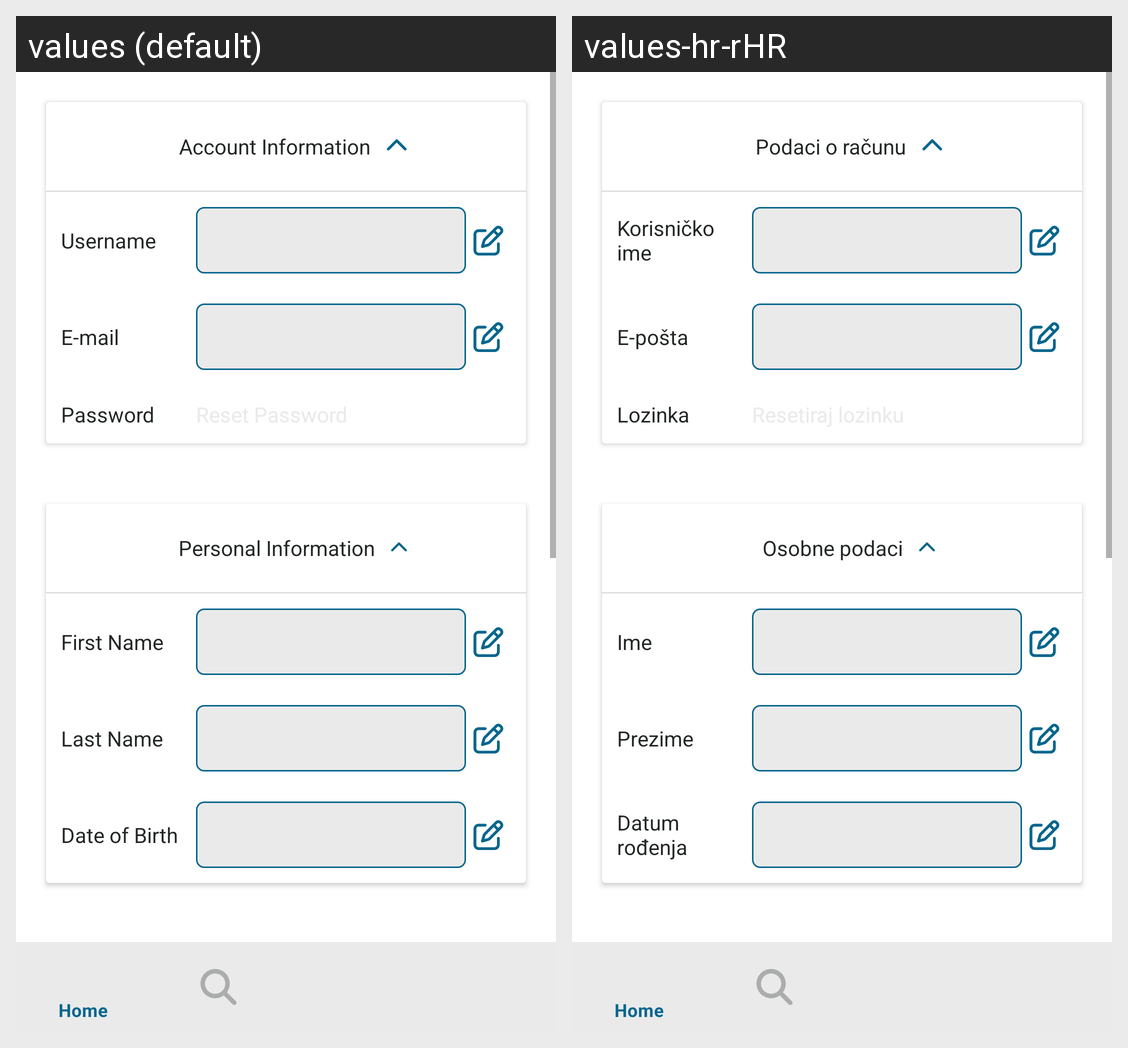

Strings drawn on this Android screen and how each of the app's shown locales translates them:
Android screen res/layout/activity_settings_user.xml rendered under 2 locales, left to right: values (default), values-hr-rHR. Device: Nexus 5 (rendered at 1080×1920; each locale shown at half size, 540×960, under a caption strip naming it); theme Theme.App.
Strings drawn on this screen, with the default value and each locale's value (text and hints the layout hard-codes, and strings that could not be matched under every locale, appear in the picture but are not listed):

account_info
  values: Account Information
  values-hr-rHR: Podaci o računu

username
  values: Username
  values-hr-rHR: Korisničko ime

email
  values: E-mail
  values-hr-rHR: E-pošta

password
  values: Password
  values-hr-rHR: Lozinka

personal_info
  values: Personal Information
  values-hr-rHR: Osobne podaci

first_name
  values: First Name
  values-hr-rHR: Ime

last_name
  values: Last Name
  values-hr-rHR: Prezime

date_of_birth
  values: Date of Birth
  values-hr-rHR: Datum rođenja
